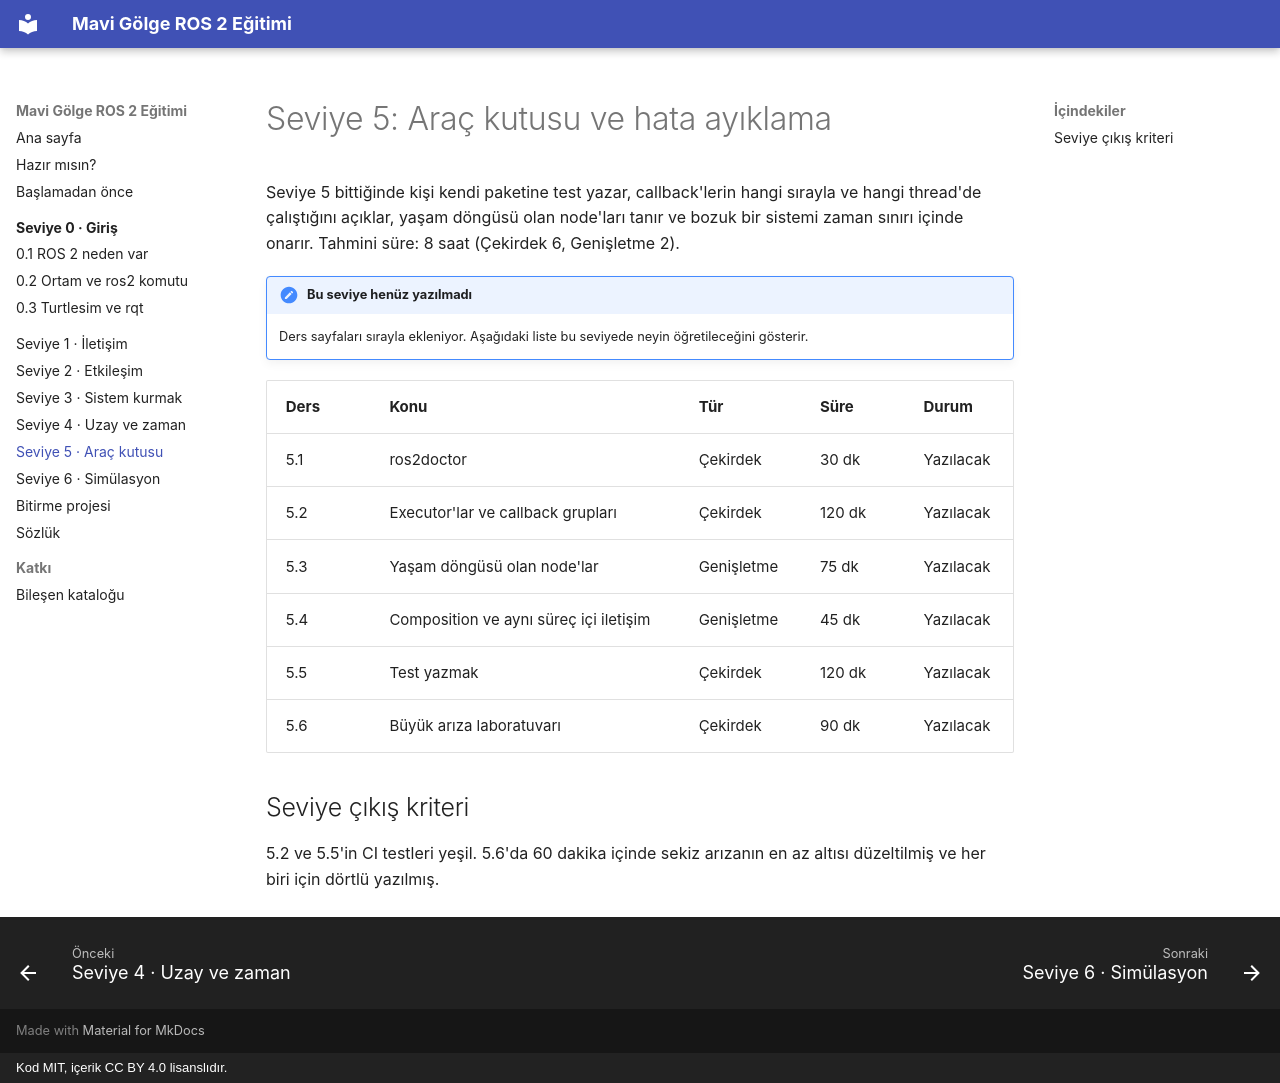

repository: M-Hayri/ros2-egitim · page: seviye-5/index.html · generator: mkdocs · copyright: Kod MIT, içerik CC BY 4.0 lisanslıdır.

# Seviye 5: Araç kutusu ve hata ayıklama

Seviye 5 bittiğinde kişi kendi paketine test yazar, callback'lerin hangi sırayla ve hangi thread'de çalıştığını açıklar, yaşam döngüsü olan node'ları tanır ve bozuk bir sistemi zaman sınırı içinde onarır. Tahmini süre: 8 saat (Çekirdek 6, Genişletme 2).

!!! note "Bu seviye henüz yazılmadı"
    Ders sayfaları sırayla ekleniyor. Aşağıdaki liste bu seviyede neyin öğretileceğini gösterir.

| Ders | Konu | Tür | Süre | Durum |
| --- | --- | --- | --- | --- |
| 5.1 | ros2doctor | Çekirdek | 30 dk | Yazılacak |
| 5.2 | Executor'lar ve callback grupları | Çekirdek | 120 dk | Yazılacak |
| 5.3 | Yaşam döngüsü olan node'lar | Genişletme | 75 dk | Yazılacak |
| 5.4 | Composition ve aynı süreç içi iletişim | Genişletme | 45 dk | Yazılacak |
| 5.5 | Test yazmak | Çekirdek | 120 dk | Yazılacak |
| 5.6 | Büyük arıza laboratuvarı | Çekirdek | 90 dk | Yazılacak |

## Seviye çıkış kriteri

5.2 ve 5.5'in CI testleri yeşil. 5.6'da 60 dakika içinde sekiz arızanın en az altısı düzeltilmiş ve her biri için dörtlü yazılmış.
